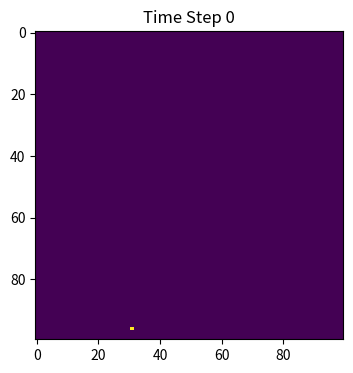
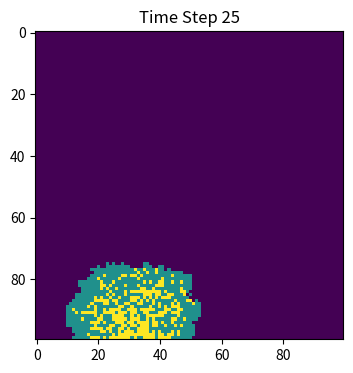
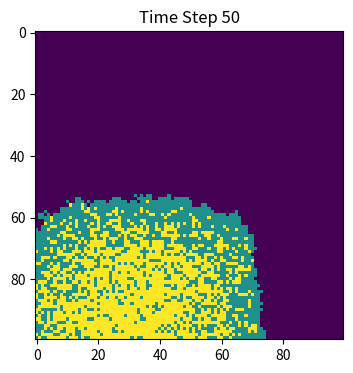
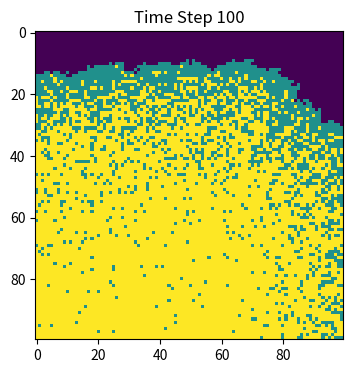
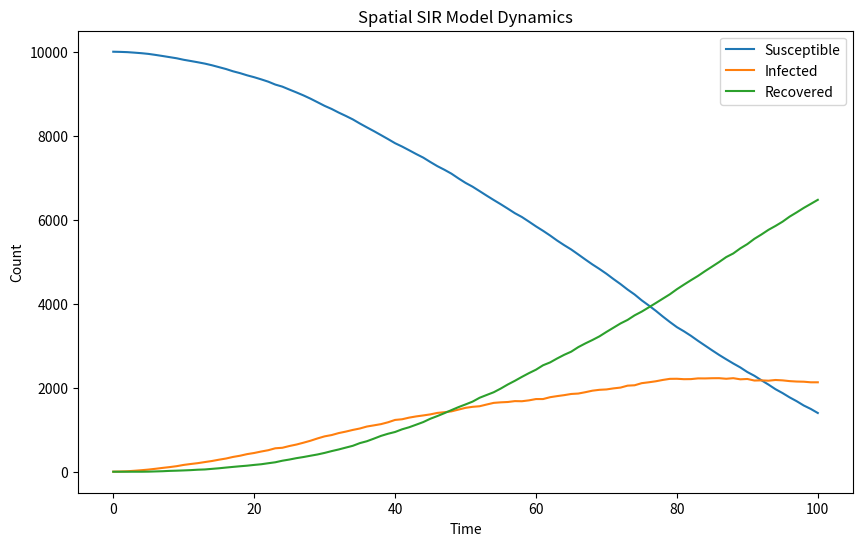

Python code for these plots, in order:
#to avoid the situation that in one step, someone is infected and recovered at the same time, we need to do recovery first, and then infection.
#recovery: if new_population[x,y]==1:new_population[x,y]=np.random.choice(range(1,3),1,p=[1-gamma,gamma])[0]  
#infection: do as the directions and the example code to create lists
#largerly the same as previous code.
#plot when time step equals to 0, 25, 50, 100


import numpy as np
import matplotlib.pyplot as plt

population = np.zeros((100, 100))  #randomly choose the first infected person
outbreak = np.random.choice(range(100),2)
population[outbreak[0],outbreak[1]] = 1

beta = 0.3
gamma = 0.05

S = [100*100-1]  #create the list
I = [1]
R = [0]

plt.figure(figsize=(6,4), dpi =150) #print time step 0
plt.imshow(population, cmap='viridis', interpolation='nearest')
plt.title(f'Time Step 0')
plt.show()

for t in range(1,101):  #step 1 to step 100
    new_population = population.copy() #avoid overwriting
    
    # find infected points
    infected_point = np.where(new_population==1)

    for i in range(len(infected_point[0])):
        # get x, y coordinates for each point
        x = infected_point[0][i]
        y = infected_point[1][i]

        if new_population[x,y]==1:  #probability to be 2 equals to gamma
            new_population[x,y]=np.random.choice([1,2],1,p=[1-gamma,gamma])[0]

    # loop through all infected points
    for i in range(len(infected_point[0])):
        # get x, y coordinates for each point
        x = infected_point[0][i]
        y = infected_point[1][i]

        # infect each neighbour with probability beta
        # infect all 8 neighbours (this is a bit finicky, is there a better way?):
        for xNeighbour in range(x-1,x+2):
            for yNeighbour in range(y-1,y+2):
                # don't infect yourself! (Is this strictly necessary?)
                if (xNeighbour,yNeighbour) != (x,y):
                    # make sure I don't fall off an edge
                    if 0 <= xNeighbour < 100 and 0 <= yNeighbour < 100:
                        # only infect neighbours that are not already infected!
                        if new_population[xNeighbour,yNeighbour]==0:
                            new_population[xNeighbour,yNeighbour]=np.random.choice(range(2),1,p=[1-beta,beta])[0]
        

    population = new_population  #update
        
    new_S = np.sum(population == 0)
    new_I = np.sum(population == 1)
    new_R = np.sum(population == 2)
    S.append(new_S)        
    I.append(new_I)
    R.append(new_R)
        
    if t == 25 or t == 50 or t == 100:  #plot
        plt.figure(figsize=(6,4), dpi =150)
        plt.imshow(population, cmap='viridis', interpolation='nearest')
        plt.title(f'Time Step {t}')
        plt.show()


plt.figure(figsize=(10, 6))
plt.plot(S, label='Susceptible')
plt.plot(I, label='Infected')
plt.plot(R, label='Recovered')
plt.xlabel('Time')
plt.ylabel('Count')
plt.title('Spatial SIR Model Dynamics')
plt.legend()
plt.show()